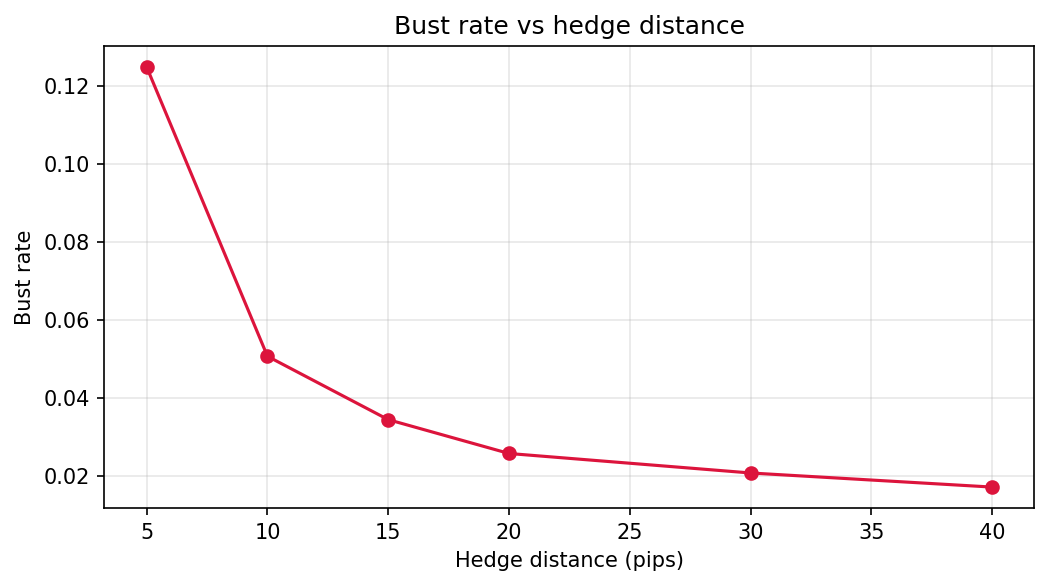

Source data for this figure (header and first rows):
hedge_pips, bust_rate, avg_win, n_sessions
5, 0.1248, -0.113, 7771
10, 0.05067, 0.03555, 12849
15, 0.03442, 0.3018, 6566
20, 0.02574, 0.8488, 3885
30, 0.02074, 1.794, 1832
40, 0.01713, 3, 1051
